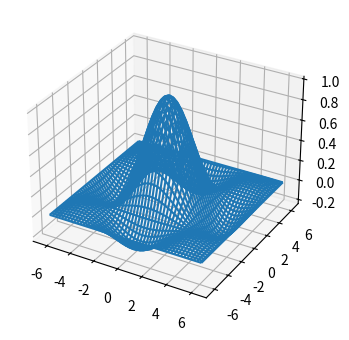

Generate this figure with matplotlib:
import matplotlib.pyplot as plt
import numpy as np

# строим синусойду в трехмерном графике
fig = plt.figure(figsize=(7, 4))
ax_3d = fig.add_subplot(projection='3d')

x = np.arange(-2*np.pi, 2*np.pi, 0.01)
y = np.arange(-2*np.pi, 2*np.pi, 0.01)

xgrid, ygrid = np.meshgrid(x,y)

zgrid = np.sin(xgrid) * np.sin(ygrid) / (xgrid * ygrid)

ax_3d.plot_wireframe(xgrid, ygrid, zgrid)

plt.show()